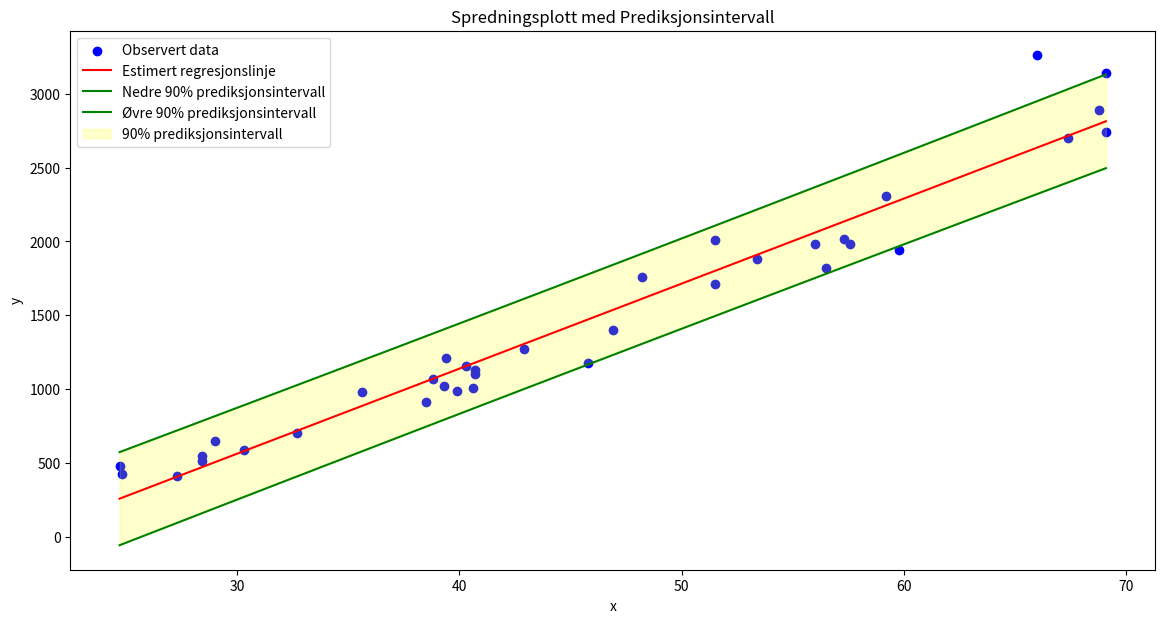

Write Python code to recreate this figure.
import numpy as np
from scipy import stats
import matplotlib.pyplot as plt

# Data
x = np.array([24.7,24.8,27.3,28.4,28.4,29.0,30.3,32.7,35.6,38.5,38.8,39.3,39.4,39.9,40.3,40.6,40.7,40.7,
              42.9,45.8,46.9,48.2,51.5,51.5,53.4,56.0,56.5,57.3,57.6,59.2,59.8,66.0,67.4,68.8,69.1,69.1])
y = np.array([484,427,413,517,549,648,587,704,979,914,1070,1020,1210,989,1160,1010,1100,1130,1270,1180,
              1400,1760,1710,2010,1880,1980,1820,2020,1980,2310,1940,3260,2700,2890,2740,3140])

# Estimerer parametere for lineær regresjonsmodell
beta_hat = np.sum((x - np.mean(x)) * y) / np.sum((x - np.mean(x))**2)
alpha_hat = np.mean(y) - beta_hat * np.mean(x)

# beregner residualene
y_hat = alpha_hat + beta_hat*x
residuals = y - y_hat

# regner varians
sigma_hat = np.sum(residuals**2)/(len(y))

# hypotesetest
n = len(x) # antall observasjoner
p = 1 # antall prediktorer
x_bar = np.mean(x) 

# genererer nye x-verdier for prediksjon
x0 = np.linspace(np.min(x), np.max(x), 100)

# t-verdi for 90% konfidensintervall
t = stats.t.ppf(1 - (1 - 0.90) / 2, df=n - p - 1)

# Beregner prediksjonsintervaller
lower_bounds = []
upper_bounds = []

for x_val in x0:
    y0 = alpha_hat + beta_hat * x_val
    pred_error_var = sigma_hat * (1 + 1/n + (x_val - x_bar)**2 / np.sum((x - x_bar)**2))
    prediction_interval = t * np.sqrt(pred_error_var)
    lower_bounds.append(y0 - prediction_interval)
    upper_bounds.append(y0 + prediction_interval)

# Plotter
plt.figure(figsize=(14, 7))
plt.scatter(x, y, color='blue', label="Observert data")
plt.plot(x0, alpha_hat + beta_hat * x0, color='red', label="Estimert regresjonslinje")
plt.plot(x0, lower_bounds, color='green', label="Nedre 90% prediksjonsintervall")
plt.plot(x0, upper_bounds, color='green', label="Øvre 90% prediksjonsintervall")
plt.fill_between(x0, lower_bounds, upper_bounds, color='yellow', alpha=0.2, label="90% prediksjonsintervall")

plt.title("Spredningsplott med Prediksjonsintervall")
plt.xlabel("x")
plt.ylabel("y")
plt.legend()
plt.show()
